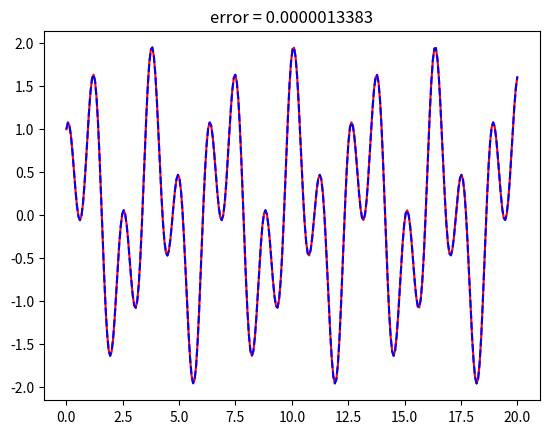

This chart was generated by the following Python code:
import numpy as np
import matplotlib.pyplot as plt

# exact solution to PDE
def u_exact(x):
    return np.sin(2 * x) + np.cos(5 * x)


def f(x):
    return 26 * np.sin(2 * x) + 5 * np.cos(5 * x)


# We have two centers at 0 and 10, with radius 5
def centers_radii(N):
    centers = np.linspace(domain[0], domain[1], num=N)
    return centers, (centers[1] - centers[0]) / 2


def normalize_coordinate(x, xn, r_n):
    return (x - xn) / r_n


# Returns POU value of x in center xn
def psi(x, xn, radii):
    x_norm = normalize_coordinate(x, xn, radii)

    if -5 / 4 <= x_norm < -3 / 4:
        return (1 + np.sin(2 * np.pi * x_norm)) / 2
    elif -3 / 4 <= x_norm < 3 / 4:
        return 1
    elif 3 / 4 <= x_norm < 5 / 4:
        return (1 - np.sin(2 * np.pi * x_norm)) / 2
    else:
        return 0


# Returns value of the first derivative of the POU in x
def first_derivative_psi(x, xn, radii):
    x_norm = normalize_coordinate(x, xn, radii)

    if -5 / 4 <= x_norm < -3 / 4:
        return (np.pi * np.cos(2 * np.pi * x_norm)) * (1 / radii)
    elif -3 / 4 <= x_norm < 3 / 4:
        return 0
    elif 3 / 4 <= x_norm < 5 / 4:
        return (-np.pi * np.cos(2 * np.pi * x_norm)) * (1 / radii)
    else:
        return 0


# Returns value of the second derivative of the POU in x
def second_derivative_psi(x, xn, r_n):
    x_norm = normalize_coordinate(x, xn, r_n)
    if -5 / 4 <= x_norm < -3 / 4:
        return (-2 * np.pi ** 2 * np.sin(2 * np.pi * x_norm)) * ((1 / r_n) ** 2)
    elif -3 / 4 <= x_norm < 3 / 4:
        return 0
    elif 3 / 4 <= x_norm < 5 / 4:
        return (2 * np.pi ** 2 * np.sin(2 * np.pi * x_norm)) * ((1 / r_n) ** 2)
    else:
        return 0


# Returns a list of random vector '(weight, bias)' for each random feature function
# weight: Jn weights in [-R, R]^d
# bias: Jn biases in [-R, R]
def generate_feature_vectors(Jn, R):
    weights = np.random.uniform(-8, 8, size=Jn)
    biases = np.random.uniform(-np.pi, np.pi, size=Jn)
    return [[weights[i], biases[i]] for i in range(Jn)]


# Returns value of the feature_function using feature_vector (weight,bias) in center xn
def feature_function(x, feature_vector, xn, rn):
    x_norm = normalize_coordinate(x, xn, rn)
    return np.cos(x_norm * feature_vector[0] + feature_vector[1])


# Returns the value of the first derivative of the feature_function for a point x in xn
def first_derivative_feature(x, feature_vector, xn, rn):
    x_norm = normalize_coordinate(x, xn, rn)
    return feature_vector[0] * (-np.sin(x_norm * feature_vector[0] + feature_vector[1])) * (1 / rn)


# Returns the value of the second derivative of the feature_function for a point x in xn
def second_derivative_feature(x, feature_vector, xn, rn):
    x_norm = normalize_coordinate(x, xn, rn)
    return (feature_vector[0] ** 2) * (-np.cos(x_norm * feature_vector[0] + feature_vector[1])) * ((1 / rn) ** 2)


# sample points randomly in the domain
def collocation_points_interior(I):
    return np.random.uniform(domain[0], domain[1], I)


# not being used currently
def collocation_points_boundary():
    return [domain[0], domain[1]]


# To compute the matrices (defined in notes)
def P(x, xn, feature_vector, r):
    return (psi(x, xn, r) * second_derivative_feature(x, feature_vector, xn, r)
            + 2 * first_derivative_psi(x, xn, r) * first_derivative_feature(x, feature_vector, xn, r)
            + second_derivative_psi(x, xn, r) * feature_function(x, feature_vector, xn, r)
            + lam * psi(x, xn, r) * feature_function(x, feature_vector, xn, r))


# Calculate approximate solution using u_values
def approximate_solution(x):
    total = 0
    for n in range(len(centers)):
        pou = psi(x, centers[n], radii)
        for j in range(0, M):
            unj = U[n * M + j]
            feature_value = feature_function(x, feature_vectors_list[n][j], centers[n], radii)

            total += unj * feature_value * pou
    return total


## M is the number of features
for M in [20]:
    error_list = []

    ## number of iterations for convergence study
    for i in range(1):
        domain = [0,20]
        N = 10

        Q = M * N * 2

        #Scaling of the boundary contribution
        lamB = Q // 20

        # lambda parameter in the PDE
        lam = 30


        #calculate values
        centers, radii = centers_radii(N)

        #For each center, we generate a list of Jn random features vectors (weight,bias)
        feature_vectors_list = [generate_feature_vectors(M, radii) for i in centers]


        #Choose collocation points
        collocation_points = collocation_points_interior(Q)

        #Compute matrice entries
        N_centers = len(centers)
        N_cols = N_centers * M
        boundary_points = domain  # [0, 10]

        # Feature matrix rows: Q interior + 2 boundary
        A_feat = np.zeros((Q + len(boundary_points), N_cols))
        f_vec = np.zeros(Q + len(boundary_points))


        # Interior rows — one row per collocation point
        for i, x in enumerate(collocation_points):
            for n in range(N_centers):
                for j in range(M):
                    A_feat[i, n * M + j] = P(x, centers[n], feature_vectors_list[n][j], radii)
            f_vec[i] = f(x)

        # Boundary rows — one row per boundary point
        for k, xb in enumerate(boundary_points):
            for n in range(N_centers):
                for j in range(M):
                    A_feat[Q + k, n * M + j] =  np.sqrt(lamB) *(psi(xb, centers[n], radii)
                            * feature_function(xb, feature_vectors_list[n][j], centers[n], radii)
                    )
            f_vec[Q + k] = np.sqrt(lamB) *u_exact(xb)


        #unsure yet whether to leave rcond or not.
        U, _, _, _ = np.linalg.lstsq(A_feat, f_vec, rcond=None)


        # We evaluate the found approximation on 300 points
        points = np.linspace(domain[0], domain[1], 300)
        approximation = [approximate_solution(x) for x in points]
        exact = [u_exact(x) for x in points]

        #plot result
        errors = np.abs(np.array(exact) - np.array(approximation))
        error_list.append(np.max(errors))
        plt.title("error = {:.10f}".format(np.max(errors)))
        plt.plot(points, exact, color="red")
        plt.plot(points, approximation, '--', color="blue")
        plt.show()


    # For convergence study
    print("mean error " + str(M) )
    print(np.mean(error_list))
    print("var error run " + str(M))
    print(np.var(error_list))
